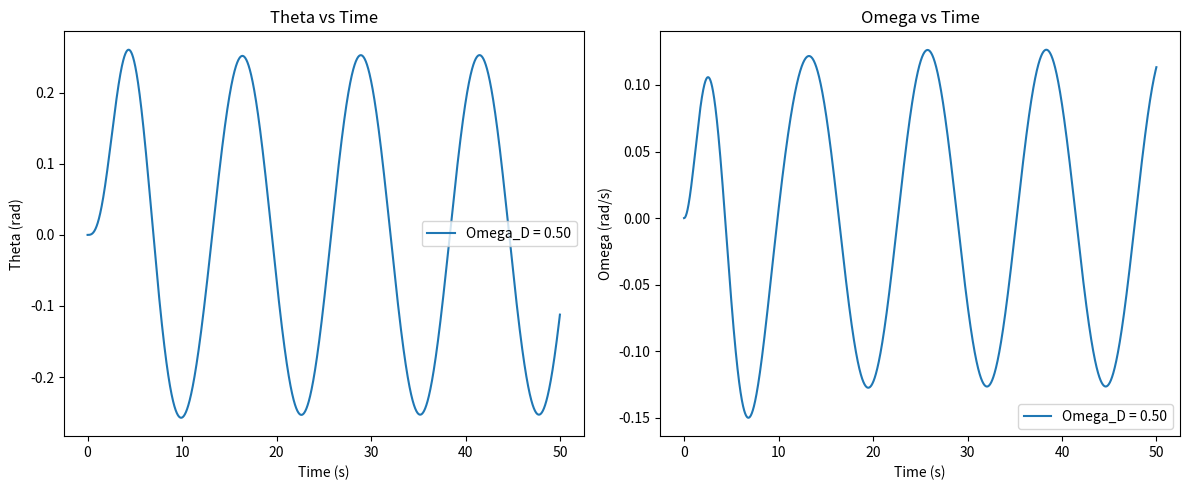
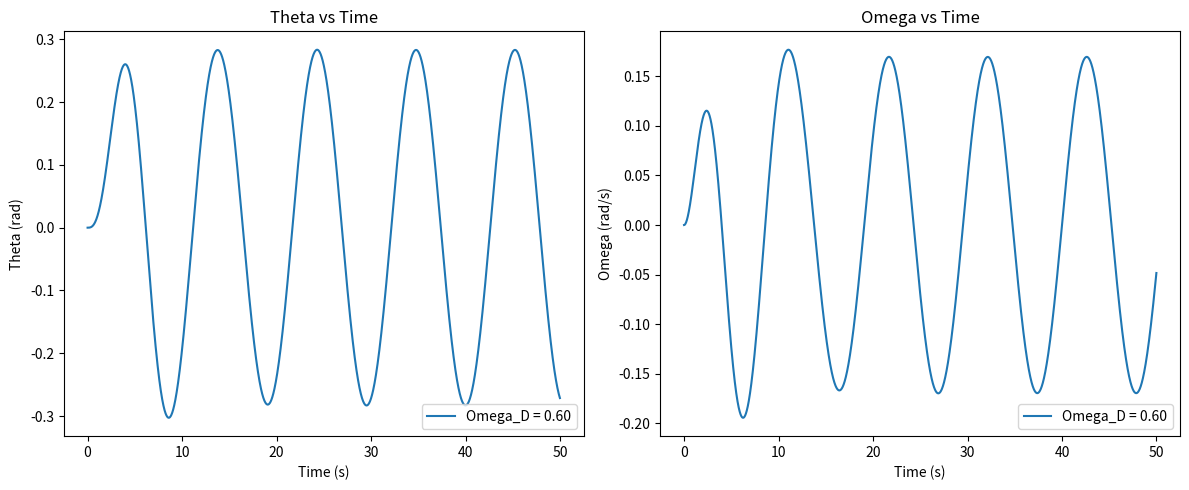
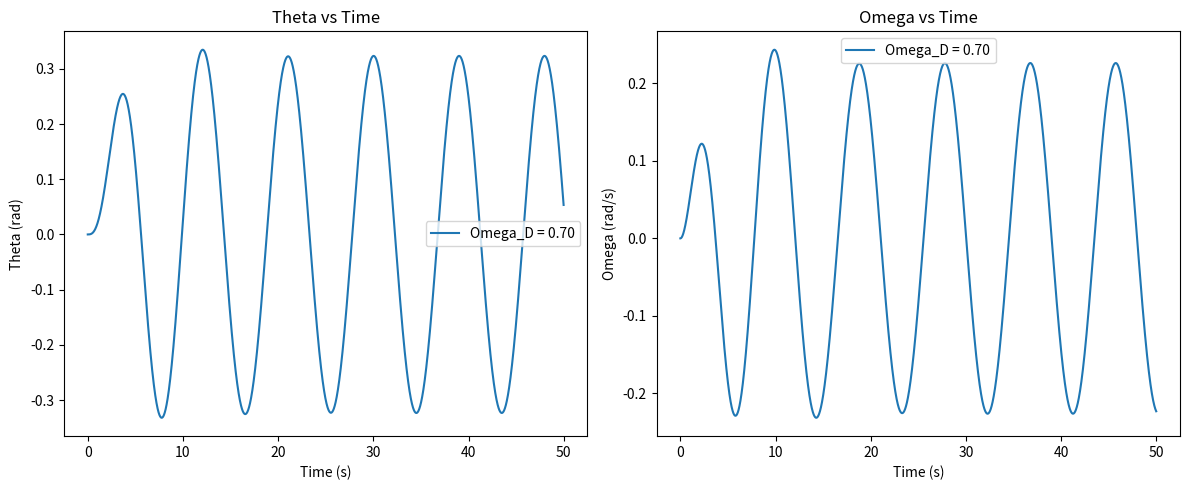
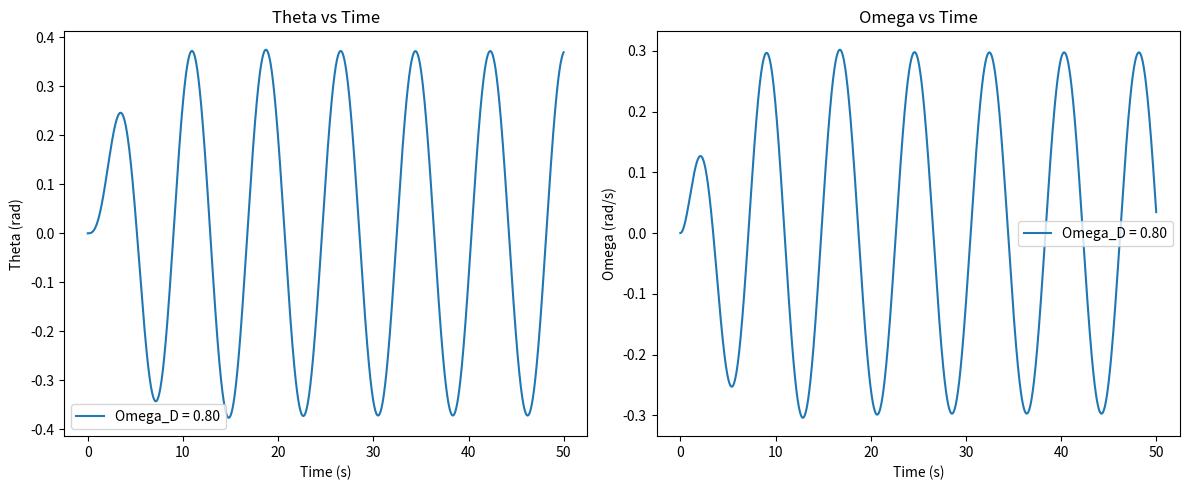
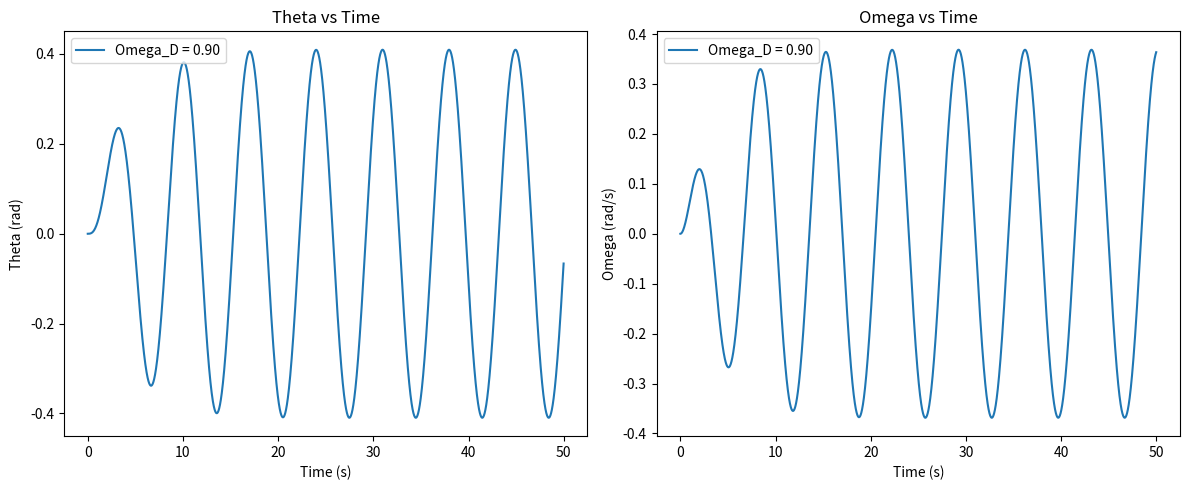
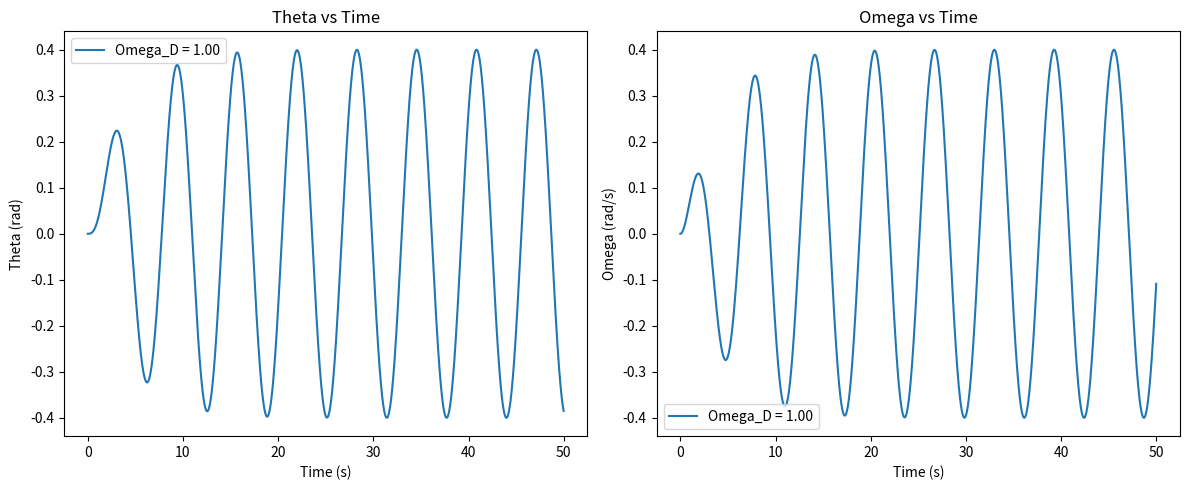
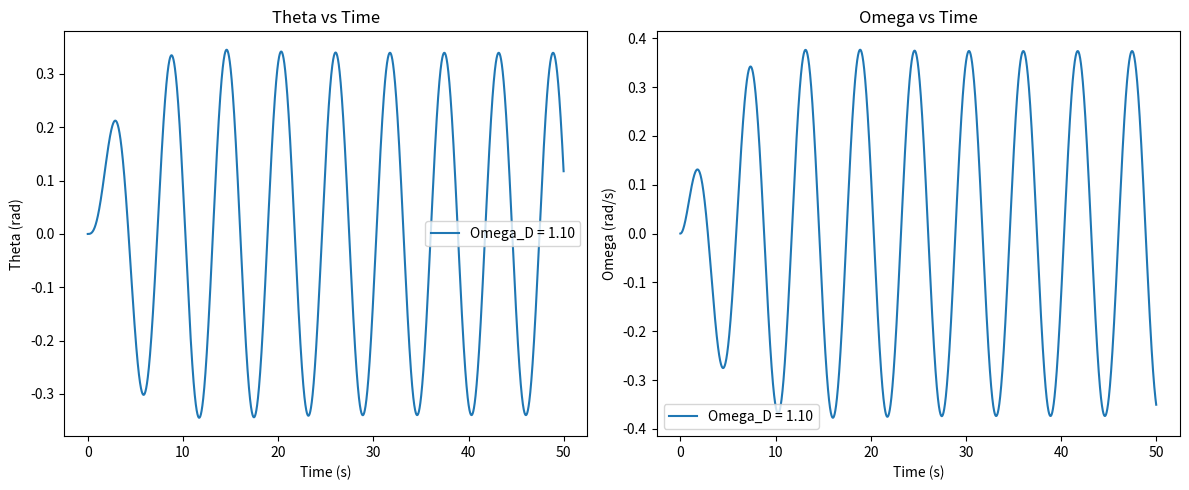
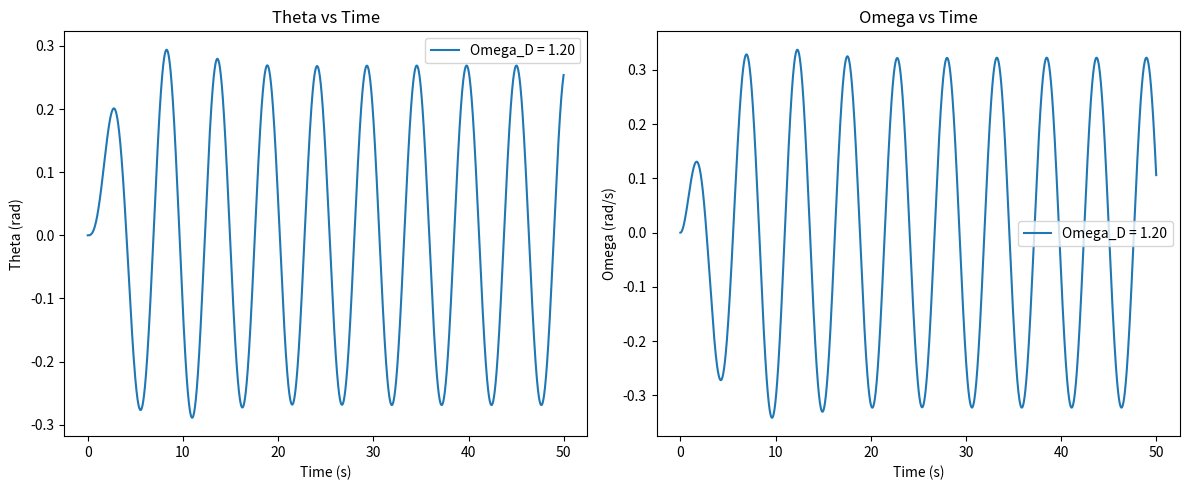
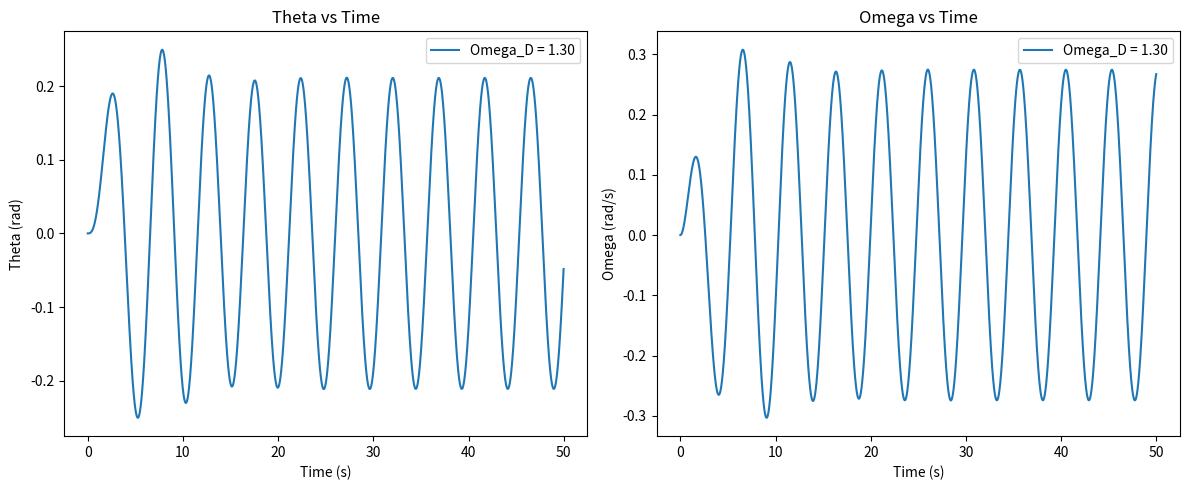
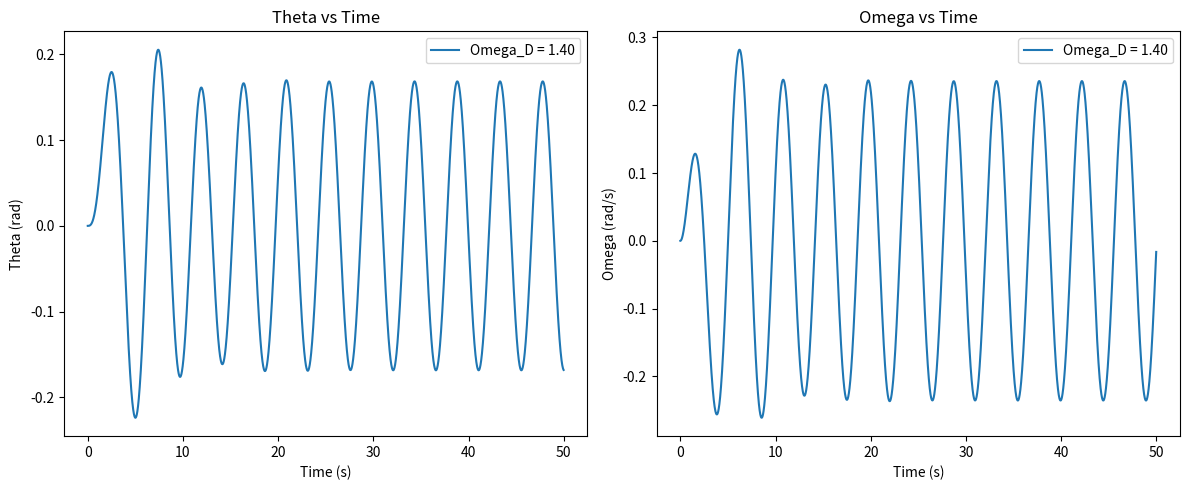

Here is the Python script that generated these plots, in order:
import numpy as np
import matplotlib.pyplot as plt

g = 9.8
l = 9.8
gamma = 0.25
alpha_D = 0.2
Omega_D_resonance = 1.0  # Resonance frequency from Part 1 in s^-1
delta = 0.1
Omega_D_values = np.arange(Omega_D_resonance - 5*delta, Omega_D_resonance + 5*delta, delta)

# Differential equation system for the linear pendulum
def pendulum_system(t, y, Omega_D):
    theta, omega = y
    dydt = np.array([omega, -(g/l)*theta - 2*gamma*omega + alpha_D*np.sin(Omega_D*t)])
    return dydt

# RK4 method
def rk4_step(func, t, y, dt, Omega_D):
    k1 = func(t, y, Omega_D) * dt
    k2 = func(t + 0.5*dt, y + 0.5*k1, Omega_D) * dt
    k3 = func(t + 0.5*dt, y + 0.5*k2, Omega_D) * dt
    k4 = func(t + dt, y + k3, Omega_D) * dt
    return y + (k1 + 2*k2 + 2*k3 + k4) / 6.0

def solve_rk4(theta0, omega0, dt, T, Omega_D):
    times = np.arange(0, T, dt)
    results = np.zeros((2, len(times)))
    results[:, 0] = [theta0, omega0]

    for i, t in enumerate(times[:-1]):
        results[:, i+1] = rk4_step(pendulum_system, t, results[:, i], dt, Omega_D)
    return times, results[0], results[1]

# Solve and plot for various Omega_D values
for Omega_D_val in Omega_D_values:
    times, theta, omega = solve_rk4(0, 0, 0.01, 50, Omega_D_val)
    
    plt.figure(figsize=(12, 5))
    plt.subplot(1, 2, 1)
    plt.plot(times, theta, label=f'Omega_D = {Omega_D_val:.2f}')
    plt.xlabel('Time (s)')
    plt.ylabel('Theta (rad)')
    plt.title('Theta vs Time')
    plt.legend()

    plt.subplot(1, 2, 2)
    plt.plot(times, omega, label=f'Omega_D = {Omega_D_val:.2f}')
    plt.xlabel('Time (s)')
    plt.ylabel('Omega (rad/s)')
    plt.title('Omega vs Time')
    plt.legend()
    plt.tight_layout()
    plt.show()
